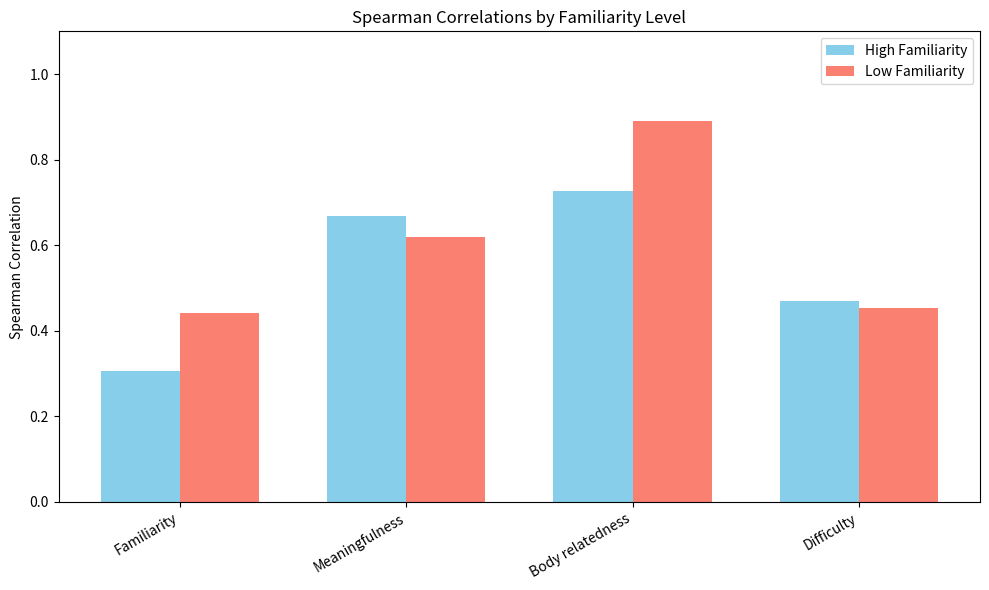

Recreate this plot in Python.
import matplotlib.pyplot as plt
import pandas as pd
import numpy as np

# Dati
data = {
    "familiarity": ["high","low","high","low","high","low","high","low"],
    "dimension": ["Familiarity","Familiarity","Meaningfulness","Meaningfulness",
                  "Body relatedness","Body relatedness","Difficulty","Difficulty"],
    "spearman_corr": [0.30565530792406964,0.4413728075075479,0.6686950705331726,
                      0.6187238887485114,0.7261261988212666,0.8909090909090911,
                      0.47017558681165794,0.4528364754821528],
    "p_value": [0.00010436675290270726,1.1251697069119902e-08,1.4435942361771815e-21,
                1.5556308483036647e-17,3.5728492248434736e-08,0.0002334581703787316,
                0.0003340102550208981,1.720644158773435e-08]
}

df = pd.DataFrame(data)

# Barre per ogni dimensione
dimensions = df['dimension'].unique()
x = np.arange(len(dimensions))  # posizioni delle dimensioni
width = 0.35  # larghezza barre

# Creazione figura
fig, ax = plt.subplots(figsize=(10,6))

# Barre high e low
high_corr = df[df['familiarity']=='high'].set_index('dimension')['spearman_corr'].reindex(dimensions)
low_corr = df[df['familiarity']=='low'].set_index('dimension')['spearman_corr'].reindex(dimensions)

# Disegna le barre
bars1 = ax.bar(x - width/2, high_corr, width, label='High Familiarity', color='skyblue')
bars2 = ax.bar(x + width/2, low_corr, width, label='Low Familiarity', color='salmon')

# Aggiungi asterischi sopra le barre se p_value > 0.05 o > 0.1
for i, dim in enumerate(dimensions):
    # High
    p = df[(df['familiarity']=='high') & (df['dimension']==dim)]['p_value'].values[0]
    if p > 0.1:
        ax.text(i - width/2, high_corr[i]+0.03, '**', ha='center', va='bottom', fontsize=12)
    elif p > 0.05:
        ax.text(i - width/2, high_corr[i]+0.03, '*', ha='center', va='bottom', fontsize=12)
    # Low
    p = df[(df['familiarity']=='low') & (df['dimension']==dim)]['p_value'].values[0]
    if p > 0.1:
        ax.text(i + width/2, low_corr[i]+0.03, '**', ha='center', va='bottom', fontsize=12)
    elif p > 0.05:
        ax.text(i + width/2, low_corr[i]+0.03, '*', ha='center', va='bottom', fontsize=12)

# Etichette e titolo
ax.set_ylabel('Spearman Correlation')
ax.set_xticks(x)
ax.set_xticklabels(dimensions, rotation=30, ha='right')
ax.set_title('Spearman Correlations by Familiarity Level')
ax.legend()
ax.set_ylim(0, 1.1)  # lascia spazio per asterischi

plt.tight_layout()
plt.savefig("spearman_correlations.png", dpi=300)
plt.show()
